6-way image classification set "proyecto_residuos" from GitHub (Jesus22082204/IA_RESIDUOS_CAMARA); label vocabulary: cardboard, glass, metal, paper, plastic, trash.

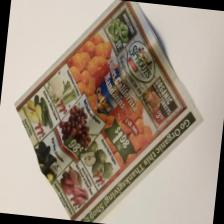
Label: paper

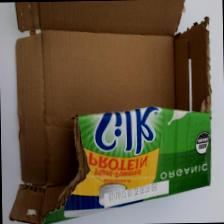
Label: cardboard

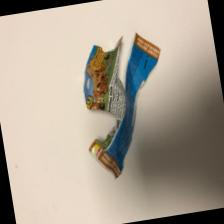
Label: trash

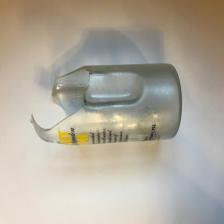
Label: glass

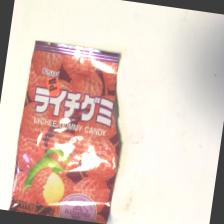
Label: plastic

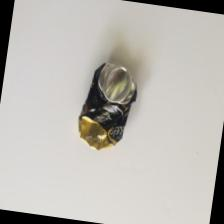
Label: metal
